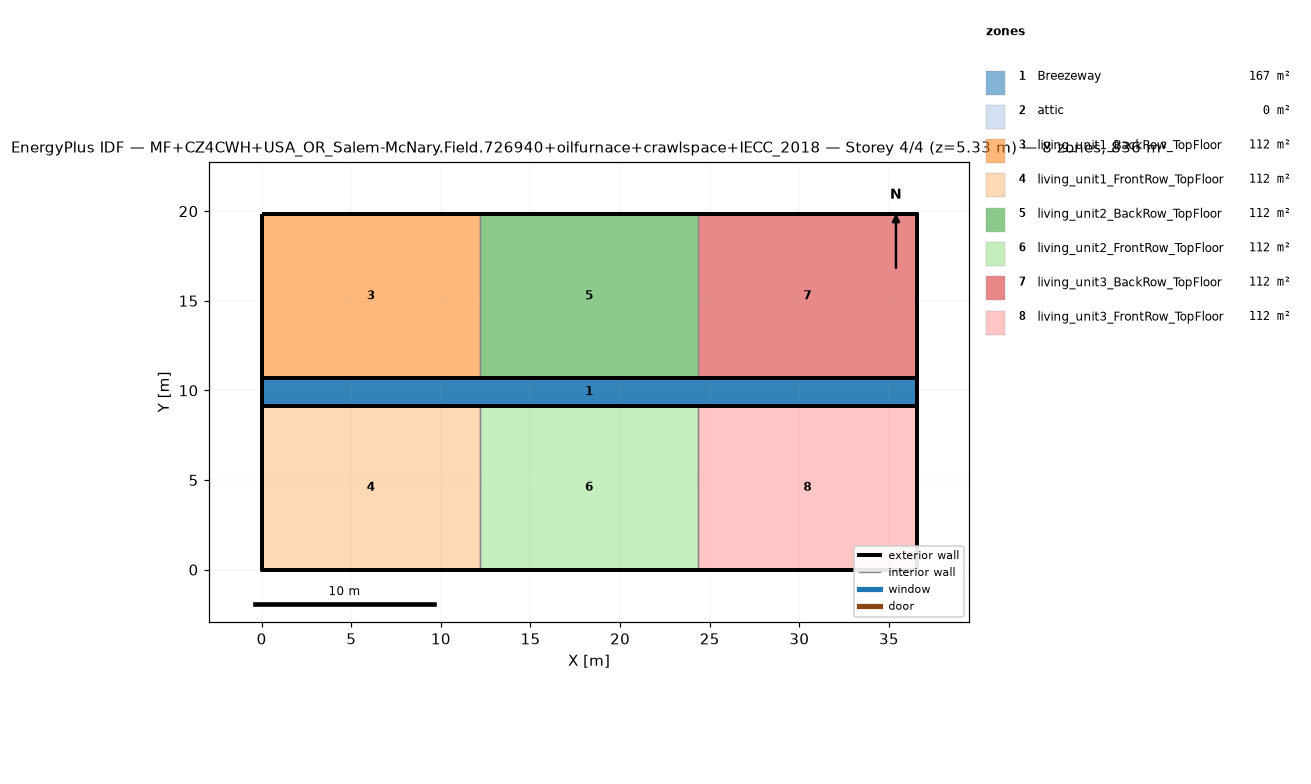
=== STOREY PLAN SPEC (per zone: floor XY polygon, exterior-wall plan segments, windows/doors) ===
zone 1: Breezeway  (167.0 m²)
  floor: (36.54, 9.16) (0.00, 9.16) (0.00, 10.68) (36.54, 10.68)
  floor: (36.54, 9.16) (0.00, 9.16) (0.00, 10.68) (36.54, 10.68)
  floor: (36.54, 9.16) (0.00, 9.16) (0.00, 10.68) (36.54, 10.68)
zone 2: attic  (0.0 m²)
  exterior wall: (36.54, 0.00) – (36.54, 19.84) – (36.54, 9.92)  [29.8 m]
  exterior wall: (0.00, 19.84) – (0.00, 0.00) – (0.00, 9.92)  [29.8 m]
zone 3: living_unit1_BackRow_TopFloor  (111.5 m²)
  floor: (12.18, 10.68) (0.00, 10.68) (0.00, 19.84) (12.18, 19.84)
  exterior wall: (12.18, 19.84) – (0.00, 19.84)  [12.2 m]
  exterior wall: (0.00, 19.84) – (0.00, 10.68)  [9.2 m]
  exterior wall: (0.00, 10.68) – (12.18, 10.68)  [12.2 m]
  interior walls: 1
zone 4: living_unit1_FrontRow_TopFloor  (111.5 m²)
  floor: (12.18, 0.00) (0.00, 0.00) (0.00, 9.16) (12.18, 9.16)
  exterior wall: (0.00, 0.00) – (12.18, 0.00)  [12.2 m]
  exterior wall: (0.00, 9.16) – (0.00, 0.00)  [9.2 m]
  exterior wall: (12.18, 9.16) – (0.00, 9.16)  [12.2 m]
  interior walls: 1
zone 5: living_unit2_BackRow_TopFloor  (111.5 m²)
  floor: (24.36, 10.68) (12.18, 10.68) (12.18, 19.84) (24.36, 19.84)
  exterior wall: (12.18, 10.68) – (24.36, 10.68)  [12.2 m]
  exterior wall: (24.36, 19.84) – (12.18, 19.84)  [12.2 m]
  interior walls: 2
zone 6: living_unit2_FrontRow_TopFloor  (111.5 m²)
  floor: (24.36, 0.00) (12.18, 0.00) (12.18, 9.16) (24.36, 9.16)
  exterior wall: (12.18, 0.00) – (24.36, 0.00)  [12.2 m]
  exterior wall: (24.36, 9.16) – (12.18, 9.16)  [12.2 m]
  interior walls: 2
zone 7: living_unit3_BackRow_TopFloor  (111.5 m²)
  floor: (36.54, 10.68) (24.36, 10.68) (24.36, 19.84) (36.54, 19.84)
  exterior wall: (36.54, 10.68) – (36.54, 19.84)  [9.2 m]
  exterior wall: (36.54, 19.84) – (24.36, 19.84)  [12.2 m]
  exterior wall: (24.36, 10.68) – (36.54, 10.68)  [12.2 m]
  interior walls: 1
zone 8: living_unit3_FrontRow_TopFloor  (111.5 m²)
  floor: (36.54, 0.00) (24.36, 0.00) (24.36, 9.16) (36.54, 9.16)
  exterior wall: (24.36, 0.00) – (36.54, 0.00)  [12.2 m]
  exterior wall: (36.54, 0.00) – (36.54, 9.16)  [9.2 m]
  exterior wall: (36.54, 9.16) – (24.36, 9.16)  [12.2 m]
  interior walls: 1

=== DERIVED (storey summary) ===
Building: MF+CZ4CWH+USA_OR_Salem-McNary.Field.726940+oilfurnace+crawlspace+IECC_2018
Storey: 4 of 4  (floor level z = 5.33 m)
Storey gross floor area: 836.2 m²
Zones on this storey: 8
  - Breezeway: floor 167.0 m²
  - attic: floor 0.0 m²; exterior wall 59.5 m (81.9 m²); WWR 0.0%
  - living_unit1_BackRow_TopFloor: floor 111.5 m²; exterior wall 33.5 m (86.9 m²); WWR 0.0%
  - living_unit1_FrontRow_TopFloor: floor 111.5 m²; exterior wall 33.5 m (86.9 m²); WWR 0.0%
  - living_unit2_BackRow_TopFloor: floor 111.5 m²; exterior wall 24.4 m (63.1 m²); WWR 0.0%
  - living_unit2_FrontRow_TopFloor: floor 111.5 m²; exterior wall 24.4 m (63.1 m²); WWR 0.0%
  - living_unit3_BackRow_TopFloor: floor 111.5 m²; exterior wall 33.5 m (86.9 m²); WWR 0.0%
  - living_unit3_FrontRow_TopFloor: floor 111.5 m²; exterior wall 33.5 m (86.9 m²); WWR 0.0%
Zone adjacency (shared interzone walls):
  - living_unit1_BackRow_TopFloor ↔ living_unit2_BackRow_TopFloor
  - living_unit1_FrontRow_TopFloor ↔ living_unit2_FrontRow_TopFloor
  - living_unit2_BackRow_TopFloor ↔ living_unit3_BackRow_TopFloor
  - living_unit2_FrontRow_TopFloor ↔ living_unit3_FrontRow_TopFloor